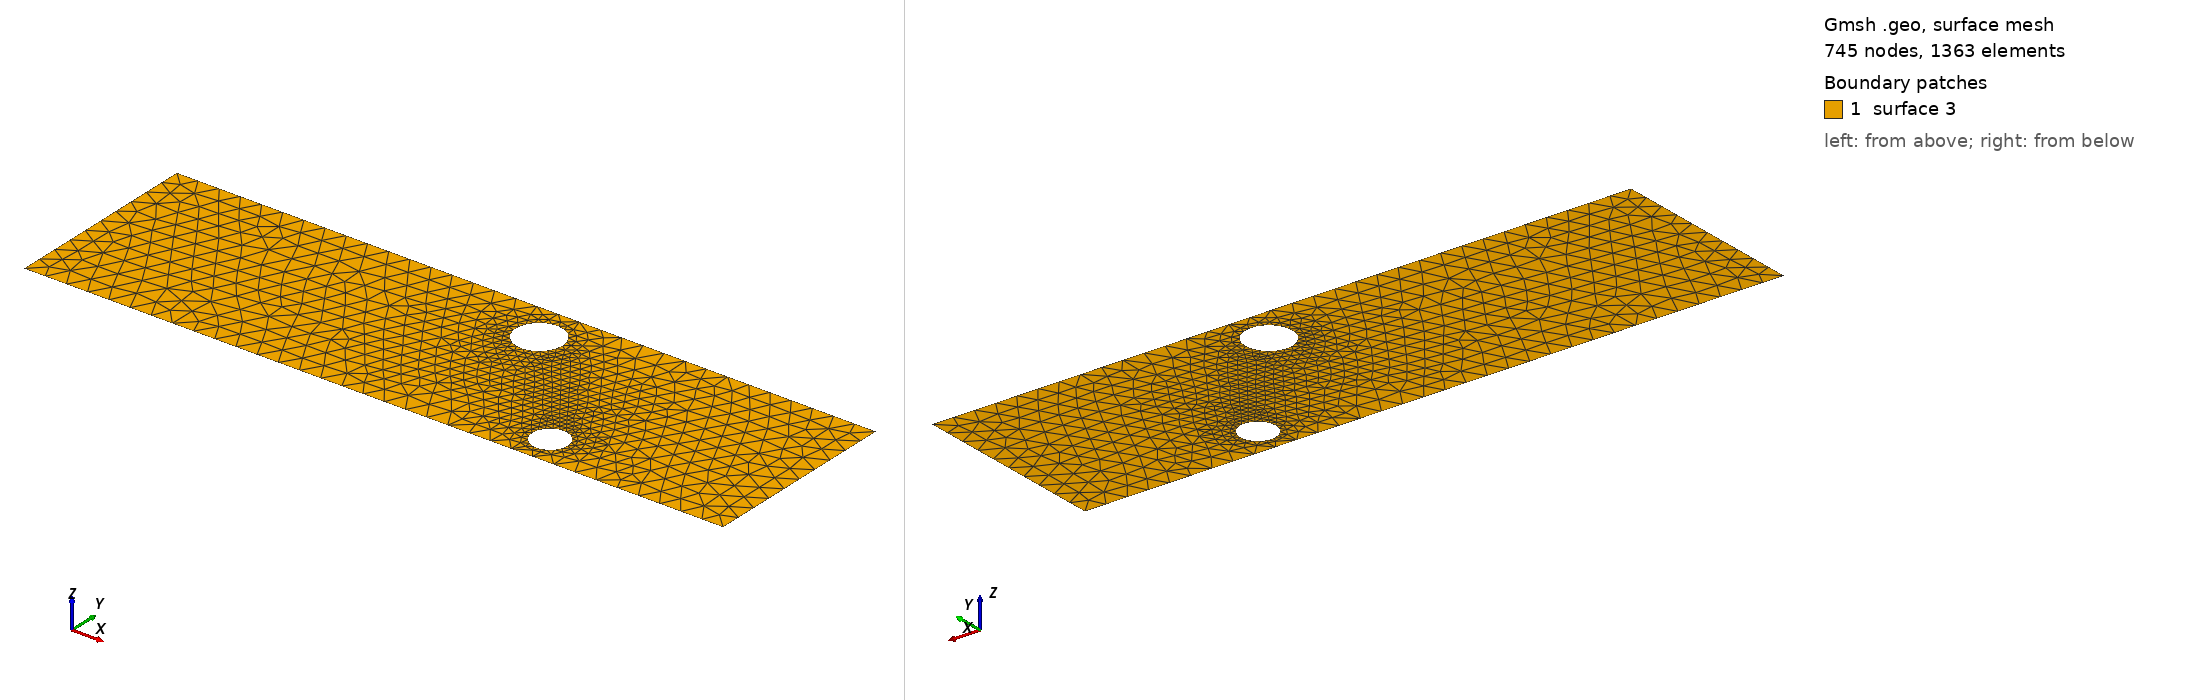

Gmsh geometry script, surface-meshed: 745 nodes, 1363 surface elements. Boundary patches (legend numbers): 1 surface 3. Left view from above one corner, right view from below the opposite corner. The script declares no physical surfaces, so the legend lists its geometric surfaces. The drawing asked Gmsh for element sizes between 1% and 20% of the model's largest extent; the script's own settings can give other sizes.

=== cad_495.geo (drawn) ===
//+
SetFactory("OpenCASCADE");
//+
Point(1) = {0.591581, -3.825533, 0.000000, 1.000000};
//+
Point(2) = {33.383290, -3.825533, 0.000000, 1.000000};
//+
Point(3) = {33.383290, 5.499511, 0.000000, 1.000000};
//+
Point(4) = {0.591581, 5.499511, 0.000000, 1.000000};
//+
Line(1) = {4, 1};
//+
Line(2) = {1, 2};
//+
Line(3) = {2, 3};
//+
Line(4) = {3, 4};
//+
Curve Loop(1) = {1, 2, 3, 4};
//+
Point(6) = {24.967859, -2.362461, 0.000000, 0.082730};
//+
Point(5) = {24.140563, -2.362461, 0.000000, 0.082730};
//+
Point(7) = {23.726915, -1.646002, 0.000000, 0.082730};
//+
Point(8) = {23.726915, -3.078920, 0.000000, 0.082730};
//+
Point(10) = {20.093486, 3.653763, 0.000000, 0.109177};
//+
Point(9) = {19.001714, 3.653763, 0.000000, 0.109177};
//+
Point(11) = {18.455828, 4.599265, 0.000000, 0.109177};
//+
Point(12) = {18.455828, 2.708261, 0.000000, 0.109177};
//+
Ellipse(5) = {6, 5, 7, 7};
//+
Ellipse(6) = {7, 5, 8, 8};
//+
Ellipse(7) = {8, 5, 6, 6};
//+
Curve Loop(2) = {5, 6, 7};
//+
Ellipse(8) = {10, 9, 11, 11};
//+
Ellipse(9) = {11, 9, 12, 12};
//+
Ellipse(10) = {12, 9, 10, 10};
//+
Curve Loop(3) = {8, 9, 10};
//+
Plane Surface(3) = {1, 2, 3};
//+
Physical Curve("INFLOW", 100) = {1};
//+
Physical Curve("OUTFLOW", 101) = {3};
//+
Physical Curve("WALL_BOUNDARY", 102) = {2, 4};
//+
Physical Curve("OBSTACLE", 103) = {5, 6, 7, 8, 9, 10};
